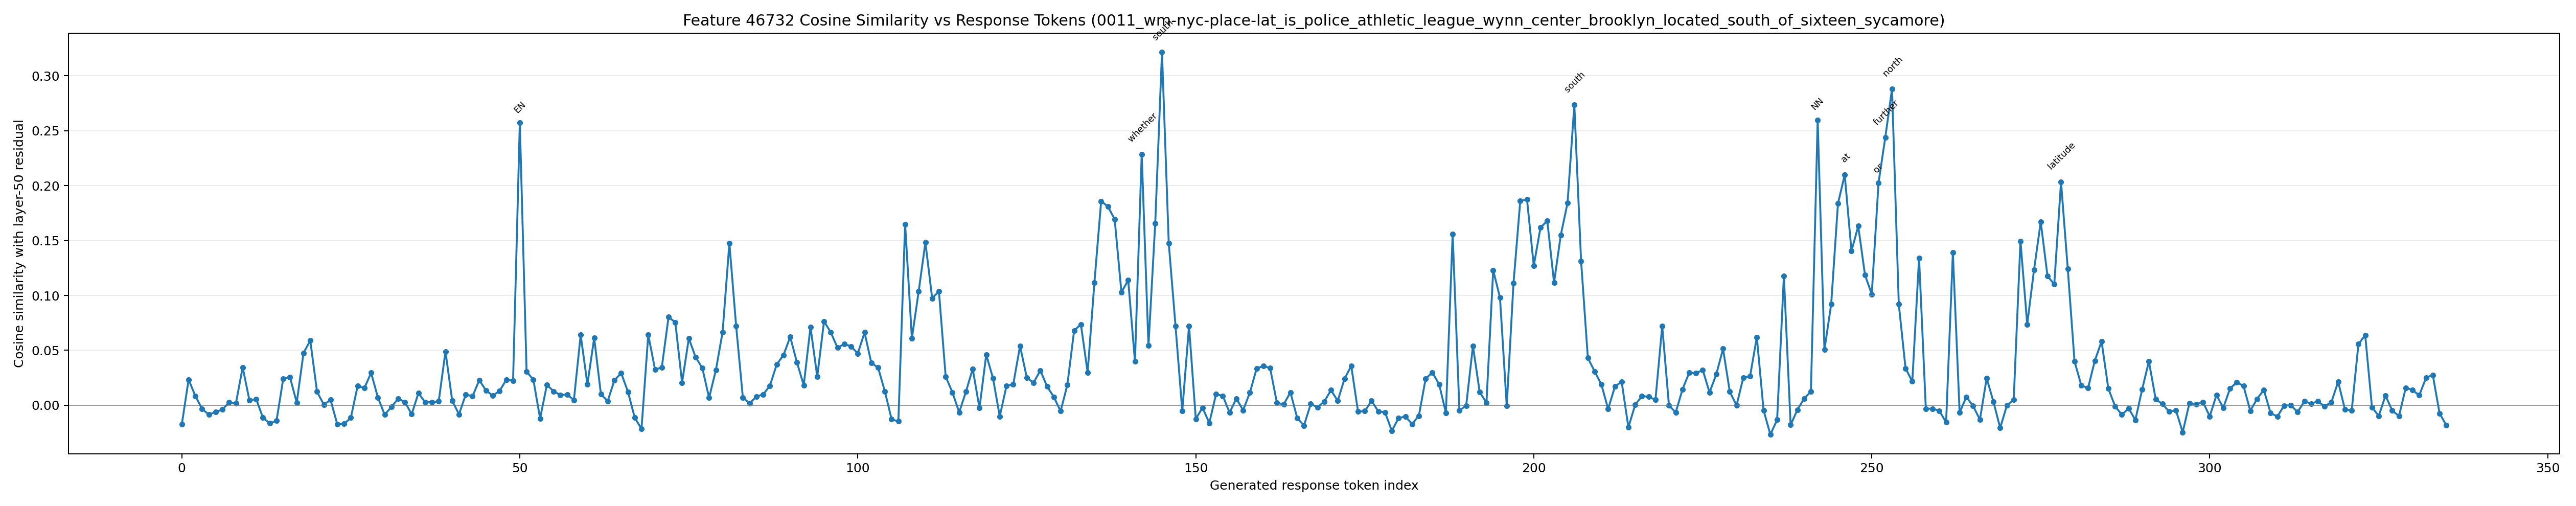

Values plotted in this chart, from the file beside it:
generated_token_index, token_id, token_text, prediction_position, cosine_similarity
0, 1271, To, 75, -0.0172
1, 4320, answer, 76, 0.02342
2, 420, this, 77, 0.008499
3, 3488, question, 78, -0.003416
4, 11, ,, 79, -0.008456
5, 358, I, 80, -0.006043
6, 1053, would, 81, -0.003806
7, 1205, need, 82, 0.002654
8, 311, to, 83, 0.001888
9, 1833, follow, 84, 0.0346
10, 1521, these, 85, 0.00444
11, 7504, steps, 86, 0.005674
12, 1473, :??, 87, -0.01136
13, 16, 1, 88, -0.01645
14, 13, ., 89, -0.01418
15, 3146, **, 90, 0.02413
16, 29401, Ident, 91, 0.02542
17, 1463, ify, 92, 0.002417
18, 279, the, 93, 0.04767
19, 10687, locations, 94, 0.05893
20, 96618, **:, 95, 0.01233
21, 578, The, 96, 0.0006902
22, 1176, first, 97, 0.004918
23, 3094, step, 98, -0.01734
24, 374, is, 99, -0.01692
25, 311, to, 100, -0.01134
26, 10765, identify, 101, 0.0175
27, 279, the, 102, 0.01567
28, 1403, two, 103, 0.02959
29, 10687, locations, 104, 0.007175
30, 9932, mentioned, 105, -0.008463
31, 304, in, 106, -0.00157
32, 279, the, 107, 0.006089
33, 3488, question, 108, 0.002951
34, 25, :, 109, -0.008067
35, 32740, POL, 110, 0.01113
36, 5604, ICE, 111, 0.002771
37, 88189, ATH, 112, 0.002964
38, 21419, LET, 113, 0.003562
39, 1341, IC, 114, 0.04894
40, 11396, LE, 115, 0.00406
41, 1929, AG, 116, -0.008163
42, 2279, UE, 117, 0.009742
43, 468, W, 118, 0.008196
44, 56, Y, 119, 0.02292
45, 9944, NN, 120, 0.01345
46, 67092, CENTER, 121, 0.008855
47, 323, and, 122, 0.0131
48, 98738, SIX, 123, 0.02322
49, 2505, TE, 124, 0.02236
50, 965, EN, 125, 0.2571
51, 16466, SY, 126, 0.03063
52, 49413, CAM, 127, 0.0234
53, 6005, ORE, 128, -0.01202
54, 50, S, 129, 0.01859
55, 43088, PLAY, 130, 0.01272
56, 32787, GROUND, 131, 0.009379
57, 7837, COM, 132, 0.009711
58, 37, F, 133, 0.004854
59, 2938, ORT, 134, 0.06398
... 276 more rows
